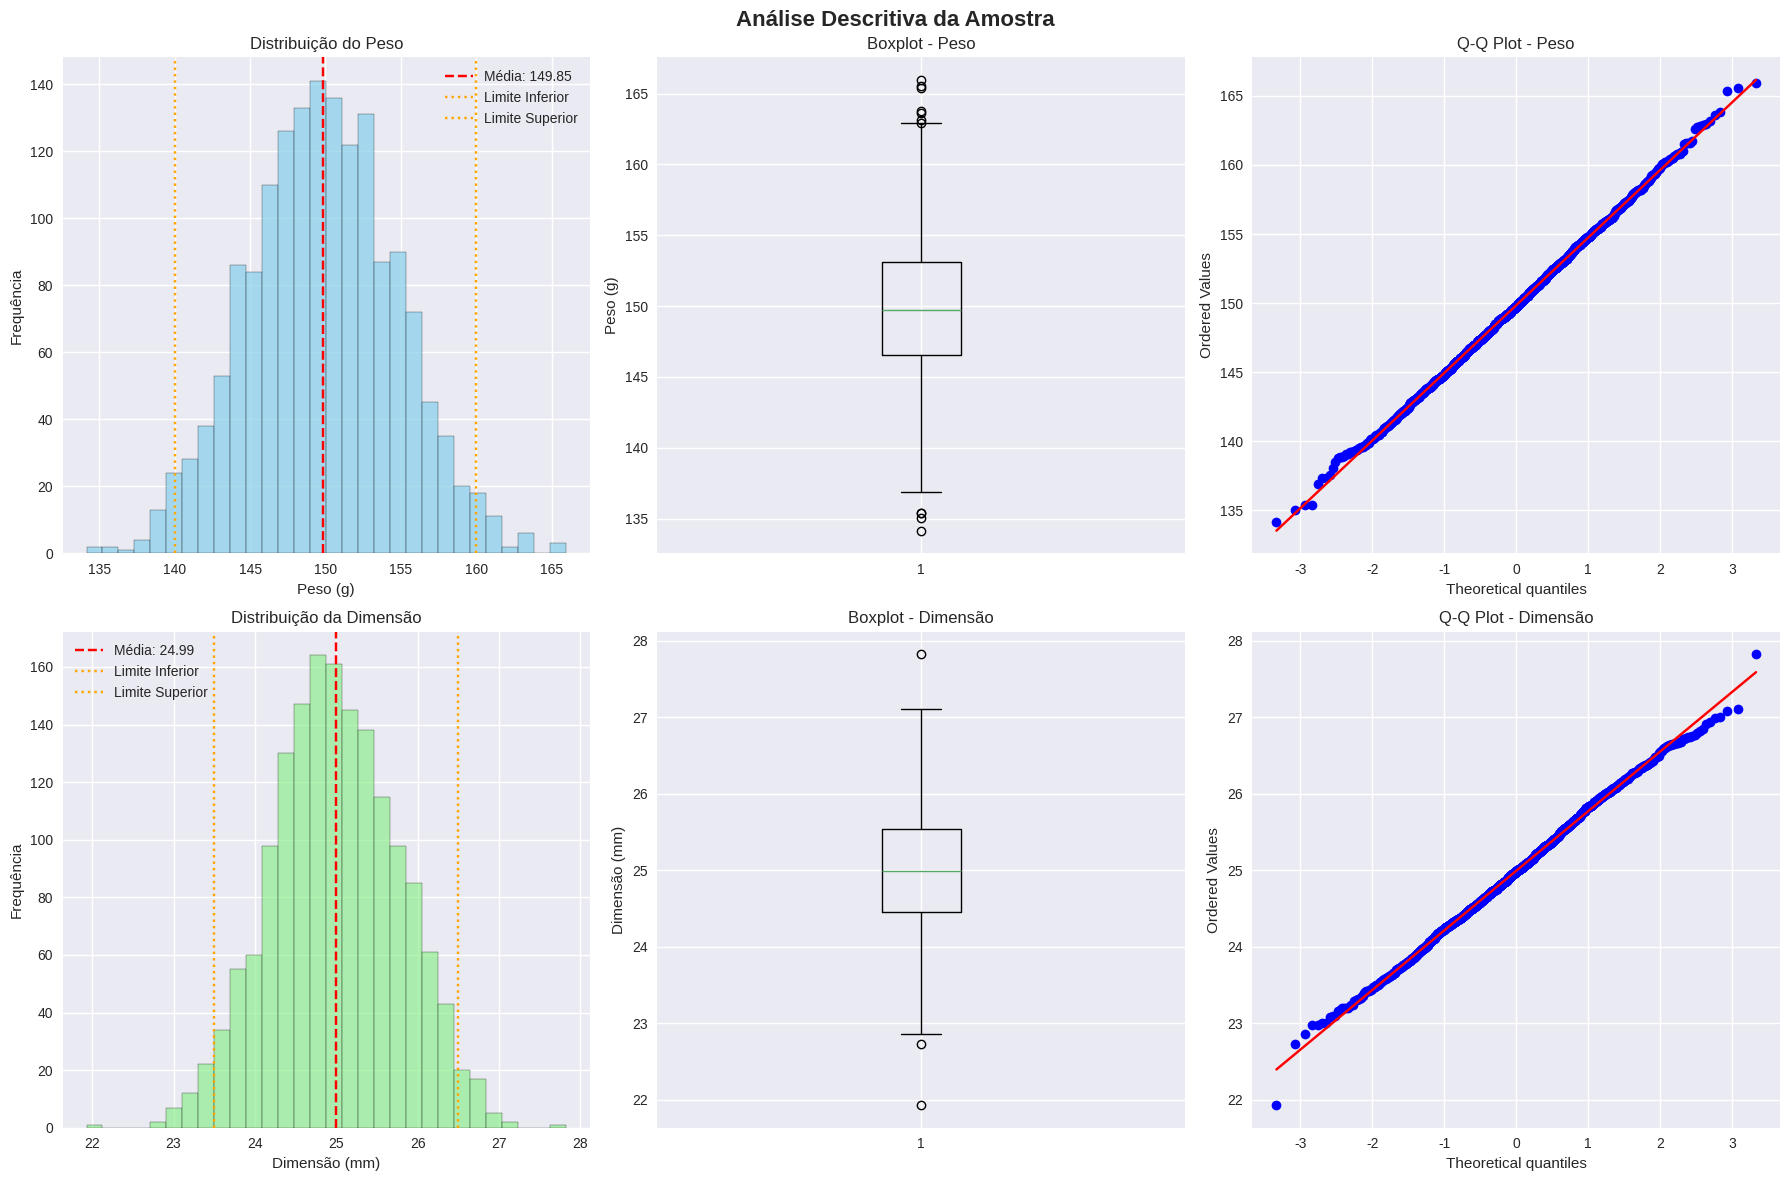
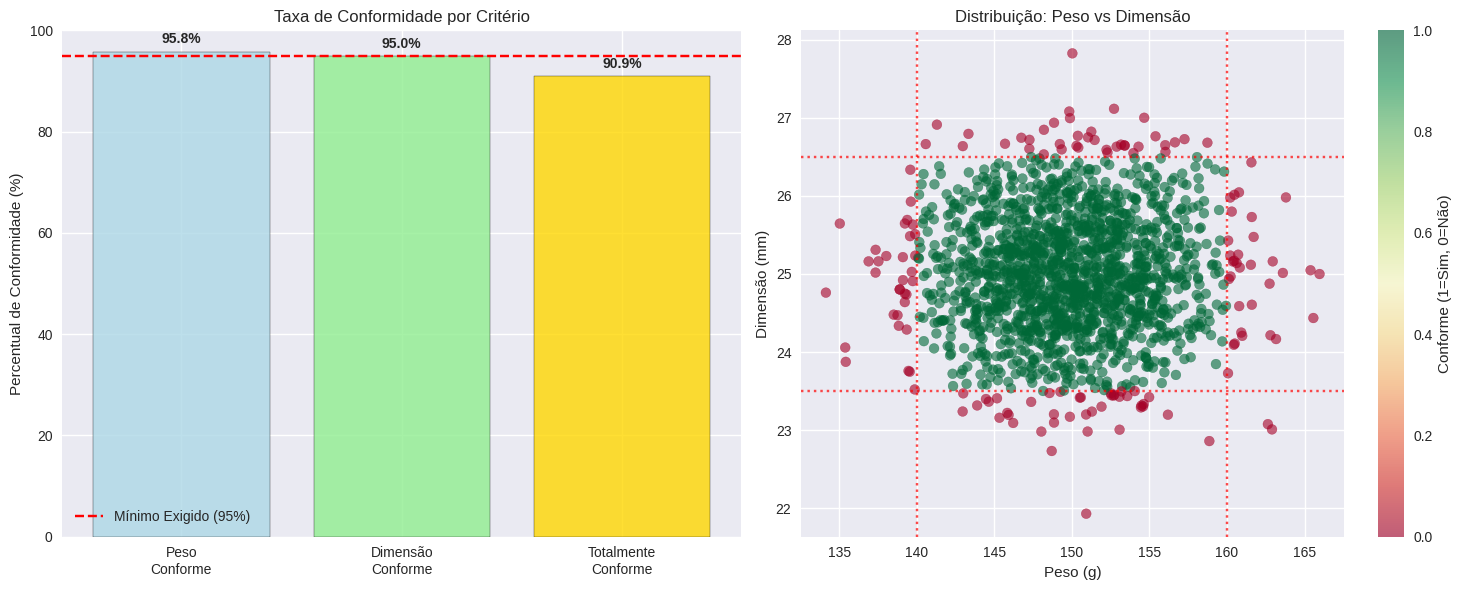

The matplotlib source for these figures, in order:
# Controle de Qualidade - Análise Estatística de Lote de Peças
# Fundamentos da Estatística Aplicados à Qualidade

import numpy as np
import pandas as pd
import matplotlib.pyplot as plt
from scipy import stats
import warnings
warnings.filterwarnings('ignore')

# Tentativa de importar seaborn (opcional)
try:
    import seaborn as sns
    sns.set_palette("husl")
    SEABORN_AVAILABLE = True
except ImportError:
    print("Seaborn não disponível. Usando matplotlib padrão.")
    SEABORN_AVAILABLE = False

# Configuração para gráficos
try:
    plt.style.use('seaborn-v0_8')
except:
    try:
        plt.style.use('seaborn')
    except:
        plt.style.use('default')
        print("Usando estilo padrão do matplotlib")

print("="*60)
print("CONTROLE DE QUALIDADE - ANÁLISE ESTATÍSTICA")
print("Lote: 5000 peças produzidas")
print("Variables analisadas: Peso e Dimensões")
print("="*60)

## 1. SIMULAÇÃO DOS DADOS POPULACIONAIS

# Definindo parâmetros populacionais das peças
np.random.seed(42)

# Peso das peças (em gramas) - distribuição normal
peso_populacional = np.random.normal(loc=150, scale=5, size=5000)

# Dimensão das peças (em mm) - distribuição normal
dimensao_populacional = np.random.normal(loc=25.0, scale=0.8, size=5000)

# Criando DataFrame populacional
populacao = pd.DataFrame({
    'peso': peso_populacional,
    'dimensao': dimensao_populacional
})

print(f"População total: {len(populacao)} peças")
print(f"Peso médio populacional: {populacao['peso'].mean():.2f}g")
print(f"Dimensão média populacional: {populacao['dimensao'].mean():.2f}mm")

## 2. CONCEITOS DE AMOSTRAGEM

print("\n" + "="*50)
print("2. PROCESSO DE AMOSTRAGEM")
print("="*50)

# Definindo critérios de especificação do produto
especificacoes = {
    'peso_min': 140,      # gramas
    'peso_max': 160,      # gramas
    'dimensao_min': 23.5, # mm
    'dimensao_max': 26.5  # mm
}

print("Especificações do produto:")
for spec, valor in especificacoes.items():
    print(f"  {spec}: {valor}")

# Cálculo do tamanho da amostra
# Usando nível de confiança de 95% e margem de erro de 2%
N = 5000  # tamanho da população
z = 1.96  # valor crítico para 95% de confiança
p = 0.5   # proporção estimada (mais conservadora)
E = 0.02  # margem de erro

n_calculado = (z**2 * p * (1-p) * N) / (E**2 * (N-1) + z**2 * p * (1-p))
n_amostra = int(np.ceil(n_calculado))

print(f"\nCálculo do tamanho da amostra:")
print(f"  População (N): {N}")
print(f"  Nível de confiança: 95% (z = {z})")
print(f"  Margem de erro: {E*100}%")
print(f"  Tamanho da amostra calculado: {n_amostra} peças")

# Amostragem aleatória simples
indices_amostra = np.random.choice(len(populacao), size=n_amostra, replace=False)
amostra = populacao.iloc[indices_amostra].copy()

print(f"\nAmostra coletada: {len(amostra)} peças")
print("Método: Amostragem Aleatória Simples")

## 3. MEDIÇÕES DE TENDÊNCIA CENTRAL E DISPERSÃO

print("\n" + "="*50)
print("3. ANÁLISE DESCRITIVA DA AMOSTRA")
print("="*50)

def calcular_estatisticas(dados, variavel):
    """Calcula estatísticas descritivas completas"""
    
    stats_dict = {
        'n': len(dados),
        'média': dados.mean(),
        'mediana': dados.median(),
        'moda': dados.mode().iloc[0] if not dados.mode().empty else 'N/A',
        'desvio_padrão': dados.std(ddof=1),  # amostra
        'variância': dados.var(ddof=1),       # amostra
        'coef_variação': (dados.std(ddof=1) / dados.mean()) * 100,
        'amplitude': dados.max() - dados.min(),
        'quartil_1': dados.quantile(0.25),
        'quartil_3': dados.quantile(0.75),
        'amplitude_interquartil': dados.quantile(0.75) - dados.quantile(0.25),
        'assimetria': stats.skew(dados),
        'curtose': stats.kurtosis(dados)
    }
    
    return stats_dict

# Calculando estatísticas para peso
stats_peso = calcular_estatisticas(amostra['peso'], 'peso')
stats_dimensao = calcular_estatisticas(amostra['dimensao'], 'dimensao')

print("ESTATÍSTICAS DESCRITIVAS - PESO (gramas)")
print("-" * 40)
for stat, valor in stats_peso.items():
    if isinstance(valor, (int, float)):
        print(f"{stat.capitalize()}: {valor:.3f}")
    else:
        print(f"{stat.capitalize()}: {valor}")

print("\nESTATÍSTICAS DESCRITIVAS - DIMENSÃO (mm)")
print("-" * 40)
for stat, valor in stats_dimensao.items():
    if isinstance(valor, (int, float)):
        print(f"{stat.capitalize()}: {valor:.3f}")
    else:
        print(f"{stat.capitalize()}: {valor}")

# Criando gráficos de análise descritiva
fig, axes = plt.subplots(2, 3, figsize=(18, 12))
fig.suptitle('Análise Descritiva da Amostra', fontsize=16, fontweight='bold')

# Histogramas
axes[0,0].hist(amostra['peso'], bins=30, alpha=0.7, color='skyblue', edgecolor='black')
axes[0,0].axvline(stats_peso['média'], color='red', linestyle='--', label=f'Média: {stats_peso["média"]:.2f}')
axes[0,0].axvline(especificacoes['peso_min'], color='orange', linestyle=':', label='Limite Inferior')
axes[0,0].axvline(especificacoes['peso_max'], color='orange', linestyle=':', label='Limite Superior')
axes[0,0].set_title('Distribuição do Peso')
axes[0,0].set_xlabel('Peso (g)')
axes[0,0].set_ylabel('Frequência')
axes[0,0].legend()

axes[1,0].hist(amostra['dimensao'], bins=30, alpha=0.7, color='lightgreen', edgecolor='black')
axes[1,0].axvline(stats_dimensao['média'], color='red', linestyle='--', label=f'Média: {stats_dimensao["média"]:.2f}')
axes[1,0].axvline(especificacoes['dimensao_min'], color='orange', linestyle=':', label='Limite Inferior')
axes[1,0].axvline(especificacoes['dimensao_max'], color='orange', linestyle=':', label='Limite Superior')
axes[1,0].set_title('Distribuição da Dimensão')
axes[1,0].set_xlabel('Dimensão (mm)')
axes[1,0].set_ylabel('Frequência')
axes[1,0].legend()

# Boxplots
axes[0,1].boxplot(amostra['peso'])
axes[0,1].set_title('Boxplot - Peso')
axes[0,1].set_ylabel('Peso (g)')

axes[1,1].boxplot(amostra['dimensao'])
axes[1,1].set_title('Boxplot - Dimensão')
axes[1,1].set_ylabel('Dimensão (mm)')

# Q-Q plots para normalidade
stats.probplot(amostra['peso'], dist="norm", plot=axes[0,2])
axes[0,2].set_title('Q-Q Plot - Peso')

stats.probplot(amostra['dimensao'], dist="norm", plot=axes[1,2])
axes[1,2].set_title('Q-Q Plot - Dimensão')

plt.tight_layout()
plt.show()

## 4. TESTE DE HIPÓTESES

print("\n" + "="*50)
print("4. TESTE DE HIPÓTESES")
print("="*50)

# Definindo as hipóteses para cada variável

print("TESTE 1: PESO DAS PEÇAS")
print("-" * 30)
print("H0: μ_peso = 150g (o peso médio está conforme o padrão)")
print("H1: μ_peso ≠ 150g (o peso médio não está conforme o padrão)")
print("Nível de significância: α = 0.05")
print("Teste: bilateral (bicaudal)")

# Teste t para uma amostra - PESO
peso_target = 150
alpha = 0.05

t_stat_peso, p_value_peso = stats.ttest_1samp(amostra['peso'], peso_target)

print(f"\nResultados do teste - PESO:")
print(f"  Estatística t: {t_stat_peso:.4f}")
print(f"  Valor-p: {p_value_peso:.6f}")
print(f"  Graus de liberdade: {len(amostra)-1}")

# Região crítica
t_critico = stats.t.ppf(1-alpha/2, len(amostra)-1)
print(f"  Valor crítico (±): {t_critico:.4f}")

# Decisão
if p_value_peso < alpha:
    decisao_peso = "Rejeitamos H0"
    conclusao_peso = "O peso médio das peças NÃO está conforme o padrão"
else:
    decisao_peso = "Não rejeitamos H0"
    conclusao_peso = "O peso médio das peças está conforme o padrão"

print(f"  Decisão: {decisao_peso}")
print(f"  Conclusão: {conclusao_peso}")

print(f"\nTESTE 2: DIMENSÃO DAS PEÇAS")
print("-" * 30)
print("H0: μ_dimensão = 25.0mm (a dimensão média está conforme o padrão)")
print("H1: μ_dimensão ≠ 25.0mm (a dimensão média não está conforme o padrão)")
print("Nível de significância: α = 0.05")
print("Teste: bilateral (bicaudal)")

# Teste t para uma amostra - DIMENSÃO
dimensao_target = 25.0

t_stat_dimensao, p_value_dimensao = stats.ttest_1samp(amostra['dimensao'], dimensao_target)

print(f"\nResultados do teste - DIMENSÃO:")
print(f"  Estatística t: {t_stat_dimensao:.4f}")
print(f"  Valor-p: {p_value_dimensao:.6f}")
print(f"  Graus de liberdade: {len(amostra)-1}")
print(f"  Valor crítico (±): {t_critico:.4f}")

# Decisão
if p_value_dimensao < alpha:
    decisao_dimensao = "Rejeitamos H0"
    conclusao_dimensao = "A dimensão média das peças NÃO está conforme o padrão"
else:
    decisao_dimensao = "Não rejeitamos H0"
    conclusao_dimensao = "A dimensão média das peças está conforme o padrão"

print(f"  Decisão: {decisao_dimensao}")
print(f"  Conclusão: {conclusao_dimensao}")

# Teste adicional: Proporção de peças dentro das especificações
print(f"\nTESTE 3: CONFORMIDADE COM ESPECIFICAÇÕES")
print("-" * 45)

# Calculando conformidade
peso_conforme = ((amostra['peso'] >= especificacoes['peso_min']) & 
                 (amostra['peso'] <= especificacoes['peso_max']))
dimensao_conforme = ((amostra['dimensao'] >= especificacoes['dimensao_min']) & 
                     (amostra['dimensao'] <= especificacoes['dimensao_max']))

# Peças totalmente conformes (peso E dimensão dentro das specs)
pecas_conformes = peso_conforme & dimensao_conforme
proporcao_conformes = pecas_conformes.sum() / len(amostra)

print(f"Peças com peso conforme: {peso_conforme.sum()}/{len(amostra)} ({peso_conforme.mean()*100:.1f}%)")
print(f"Peças com dimensão conforme: {dimensao_conforme.sum()}/{len(amostra)} ({dimensao_conforme.mean()*100:.1f}%)")
print(f"Peças totalmente conformes: {pecas_conformes.sum()}/{len(amostra)} ({proporcao_conformes*100:.1f}%)")

# Teste de hipótese para proporção
print(f"\nH0: p ≥ 0.95 (pelo menos 95% das peças estão conformes)")
print(f"H1: p < 0.95 (menos de 95% das peças estão conformes)")
print("Teste: unilateral (unicaudal à esquerda)")

p0 = 0.95  # proporção esperada
n = len(amostra)
x = pecas_conformes.sum()  # sucessos observados
p_obs = x / n  # proporção observada

# Teste Z para proporção
z_stat = (p_obs - p0) / np.sqrt(p0 * (1 - p0) / n)
p_value_prop = stats.norm.cdf(z_stat)  # teste unicaudal à esquerda

print(f"\nResultados do teste - PROPORÇÃO:")
print(f"  Proporção observada: {p_obs:.4f}")
print(f"  Estatística Z: {z_stat:.4f}")
print(f"  Valor-p: {p_value_prop:.6f}")

z_critico = stats.norm.ppf(alpha)  # valor crítico para teste unicaudal
print(f"  Valor crítico: {z_critico:.4f}")

if p_value_prop < alpha:
    decisao_prop = "Rejeitamos H0"
    conclusao_prop = "MENOS de 95% das peças estão conformes"
else:
    decisao_prop = "Não rejeitamos H0"
    conclusao_prop = "PELO MENOS 95% das peças estão conformes"

print(f"  Decisão: {decisao_prop}")
print(f"  Conclusão: {conclusao_prop}")

## 5. INFERÊNCIA ESTATÍSTICA E INTERVALOS DE CONFIANÇA

print("\n" + "="*50)
print("5. INFERÊNCIA ESTATÍSTICA")
print("="*50)

# Intervalos de confiança para as médias
confianca = 0.95
alpha_ic = 1 - confianca

# IC para peso
erro_padrao_peso = stats_peso['desvio_padrão'] / np.sqrt(len(amostra))
margem_erro_peso = t_critico * erro_padrao_peso
ic_peso_inferior = stats_peso['média'] - margem_erro_peso
ic_peso_superior = stats_peso['média'] + margem_erro_peso

print(f"INTERVALO DE CONFIANÇA - PESO ({confianca*100}%)")
print(f"  Média amostral: {stats_peso['média']:.3f}g")
print(f"  Erro padrão: {erro_padrao_peso:.3f}")
print(f"  Margem de erro: ±{margem_erro_peso:.3f}")
print(f"  IC: [{ic_peso_inferior:.3f}, {ic_peso_superior:.3f}]")

# IC para dimensão
erro_padrao_dimensao = stats_dimensao['desvio_padrão'] / np.sqrt(len(amostra))
margem_erro_dimensao = t_critico * erro_padrao_dimensao
ic_dimensao_inferior = stats_dimensao['média'] - margem_erro_dimensao
ic_dimensao_superior = stats_dimensao['média'] + margem_erro_dimensao

print(f"\nINTERVALO DE CONFIANÇA - DIMENSÃO ({confianca*100}%)")
print(f"  Média amostral: {stats_dimensao['média']:.3f}mm")
print(f"  Erro padrão: {erro_padrao_dimensao:.3f}")
print(f"  Margem de erro: ±{margem_erro_dimensao:.3f}")
print(f"  IC: [{ic_dimensao_inferior:.3f}, {ic_dimensao_superior:.3f}]")

# IC para proporção
erro_padrao_prop = np.sqrt(p_obs * (1 - p_obs) / n)
z_ic = stats.norm.ppf(1 - alpha_ic/2)
margem_erro_prop = z_ic * erro_padrao_prop
ic_prop_inferior = max(0, p_obs - margem_erro_prop)
ic_prop_superior = min(1, p_obs + margem_erro_prop)

print(f"\nINTERVALO DE CONFIANÇA - PROPORÇÃO ({confianca*100}%)")
print(f"  Proporção amostral: {p_obs:.4f}")
print(f"  Erro padrão: {erro_padrao_prop:.4f}")
print(f"  Margem de erro: ±{margem_erro_prop:.4f}")
print(f"  IC: [{ic_prop_inferior:.4f}, {ic_prop_superior:.4f}]")

## 6. DECISÃO FINAL E RECOMENDAÇÕES

print("\n" + "="*60)
print("6. DECISÃO FINAL SOBRE O LOTE")
print("="*60)

# Critérios de aprovação
criterios_aprovacao = {
    'peso_media_ok': abs(t_stat_peso) <= t_critico,
    'dimensao_media_ok': abs(t_stat_dimensao) <= t_critico,
    'conformidade_ok': p_value_prop >= alpha
}

print("CRITÉRIOS DE APROVAÇÃO:")
print(f"  ✓ Peso médio conforme (|t| ≤ t_crítico): {criterios_aprovacao['peso_media_ok']}")
print(f"  ✓ Dimensão média conforme (|t| ≤ t_crítico): {criterios_aprovacao['dimensao_media_ok']}")
print(f"  ✓ Conformidade ≥ 95% (p-valor ≥ α): {criterios_aprovacao['conformidade_ok']}")

todos_criterios_ok = all(criterios_aprovacao.values())

print(f"\nDECISÃO FINAL:")
if todos_criterios_ok:
    decisao_final = "APROVADO"
    cor_decisao = "🟢"
else:
    decisao_final = "REPROVADO"
    cor_decisao = "🔴"

print(f"{cor_decisao} LOTE {decisao_final}")

print(f"\nJUSTIFICATIVA:")
if criterios_aprovacao['peso_media_ok']:
    print("  • Peso médio está dentro do padrão esperado")
else:
    print("  • Peso médio NÃO está dentro do padrão esperado")

if criterios_aprovacao['dimensao_media_ok']:
    print("  • Dimensão média está dentro do padrão esperado")
else:
    print("  • Dimensão média NÃO está dentro do padrão esperado")

if criterios_aprovacao['conformidade_ok']:
    print("  • Taxa de conformidade atende ao mínimo exigido (≥95%)")
else:
    print("  • Taxa de conformidade NÃO atende ao mínimo exigido (≥95%)")

print(f"\nRECOMENDAÇÕES:")
if decisao_final == "APROVADO":
    print("  1. O lote pode ser enviado ao cliente")
    print("  2. Manter monitoramento contínuo do processo")
    print("  3. Arquivar documentação para rastreabilidade")
else:
    print("  1. NÃO enviar o lote ao cliente")
    print("  2. Investigar causas das não-conformidades")
    print("  3. Implementar ações corretivas no processo")
    print("  4. Realizar nova amostragem após correções")

# Resumo estatístico final
print(f"\n" + "="*50)
print("RESUMO ESTATÍSTICO FINAL")
print("="*50)
print(f"Tamanho da amostra: {len(amostra)} peças")
print(f"Peso: μ = {stats_peso['média']:.2f}±{margem_erro_peso:.2f}g (IC 95%)")
print(f"Dimensão: μ = {stats_dimensao['média']:.2f}±{margem_erro_dimensao:.2f}mm (IC 95%)")
print(f"Conformidade: {proporcao_conformes*100:.1f}% das peças")
print(f"Status do lote: {decisao_final}")

# Gráfico final de conformidade
fig, (ax1, ax2) = plt.subplots(1, 2, figsize=(15, 6))

# Gráfico de barras para conformidade
categorias = ['Peso\nConforme', 'Dimensão\nConforme', 'Totalmente\nConforme']
valores = [peso_conforme.mean()*100, dimensao_conforme.mean()*100, proporcao_conformes*100]
cores = ['lightblue', 'lightgreen', 'gold']

bars = ax1.bar(categorias, valores, color=cores, alpha=0.8, edgecolor='black')
ax1.axhline(y=95, color='red', linestyle='--', label='Mínimo Exigido (95%)')
ax1.set_ylabel('Percentual de Conformidade (%)')
ax1.set_title('Taxa de Conformidade por Critério')
ax1.set_ylim(0, 100)
ax1.legend()

# Adicionando valores nas barras
for bar, valor in zip(bars, valores):
    ax1.text(bar.get_x() + bar.get_width()/2, bar.get_height() + 1, 
             f'{valor:.1f}%', ha='center', va='bottom', fontweight='bold')

# Gráfico de dispersão peso vs dimensão
scatter = ax2.scatter(amostra['peso'], amostra['dimensao'], 
                     c=pecas_conformes, cmap='RdYlGn', alpha=0.6, s=50)
ax2.axvline(especificacoes['peso_min'], color='red', linestyle=':', alpha=0.7)
ax2.axvline(especificacoes['peso_max'], color='red', linestyle=':', alpha=0.7)
ax2.axhline(especificacoes['dimensao_min'], color='red', linestyle=':', alpha=0.7)
ax2.axhline(especificacoes['dimensao_max'], color='red', linestyle=':', alpha=0.7)
ax2.set_xlabel('Peso (g)')
ax2.set_ylabel('Dimensão (mm)')
ax2.set_title('Distribuição: Peso vs Dimensão')
plt.colorbar(scatter, ax=ax2, label='Conforme (1=Sim, 0=Não)')

plt.tight_layout()
plt.show()

print("\n" + "="*60)
print("ANÁLISE CONCLUÍDA")
print("="*60)